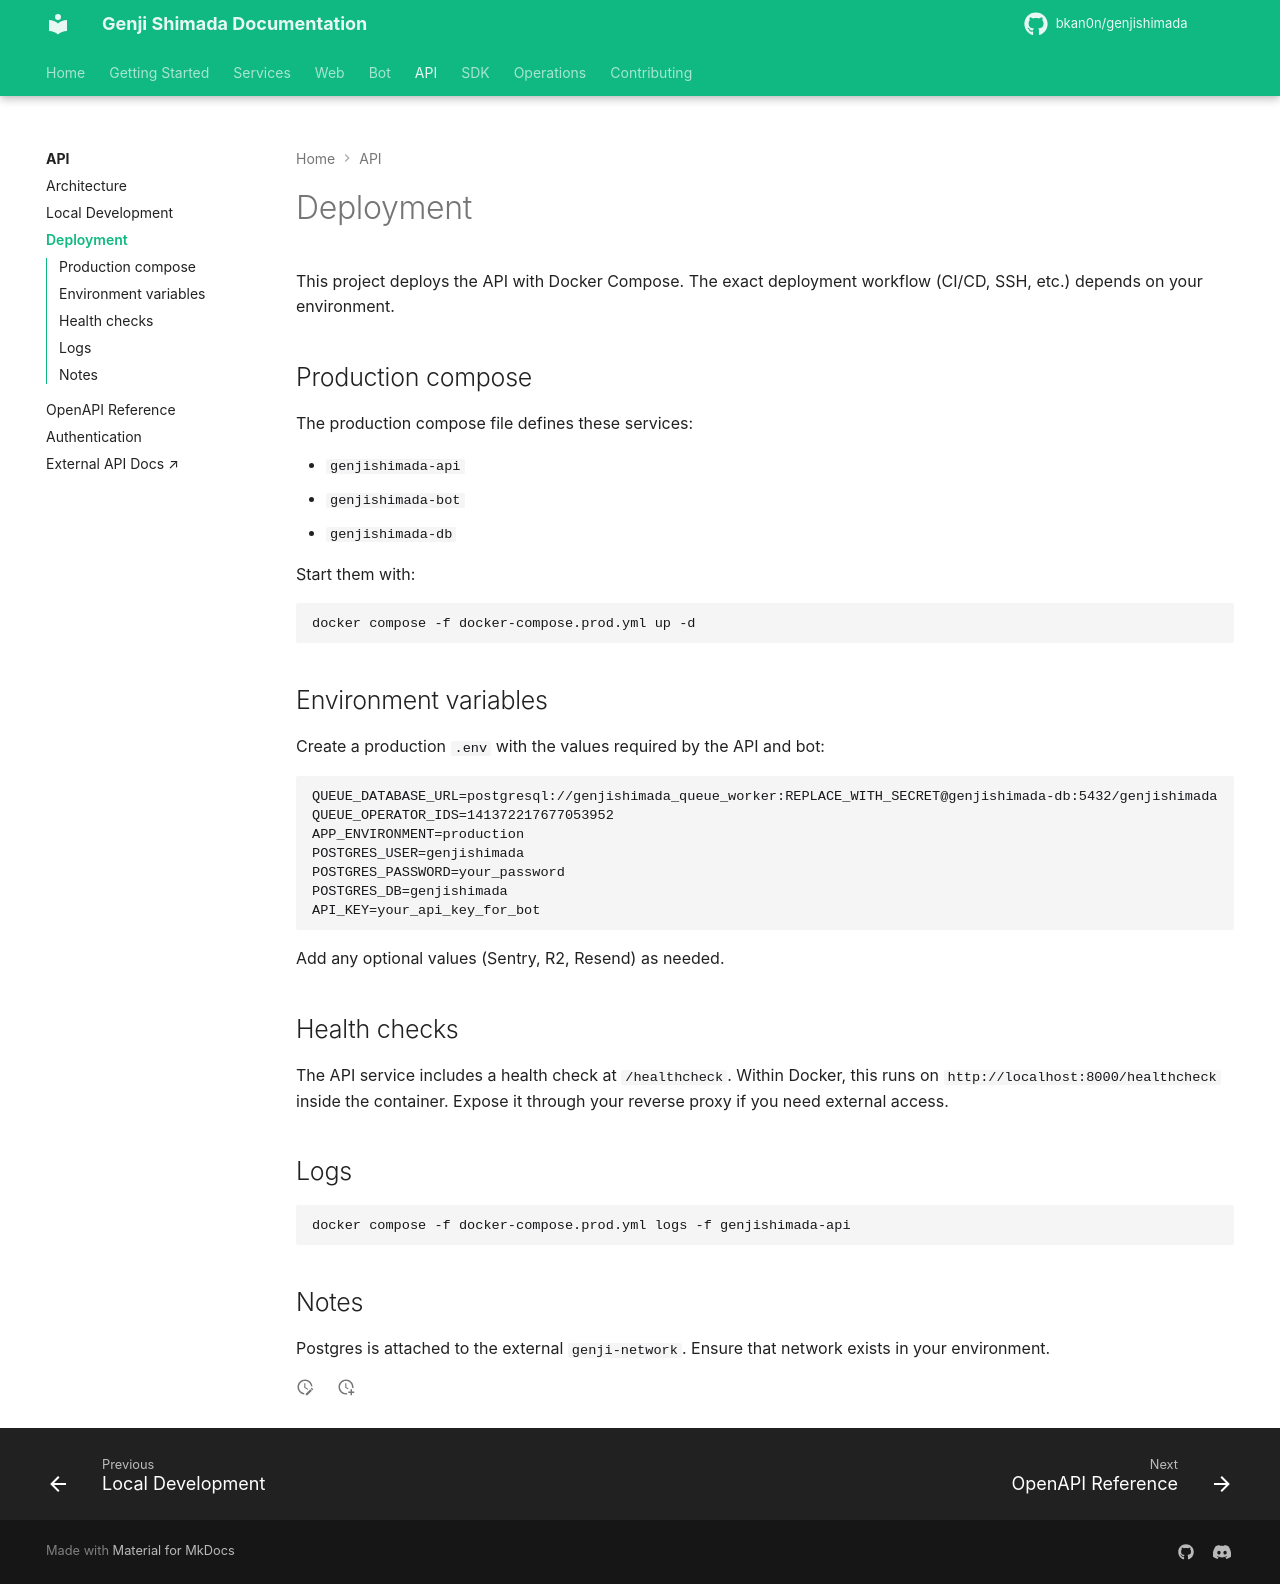

repository: bkan0n/genjishimada · page: api/deployment/index.html · generator: mkdocs

# Deployment

This project deploys the API with Docker Compose. The exact deployment workflow (CI/CD, SSH, etc.) depends on your environment.

## Production compose

The production compose file defines these services:

- `genjishimada-api`
- `genjishimada-bot`
- `genjishimada-db`

Start them with:

```bash
docker compose -f docker-compose.prod.yml up -d
```

## Environment variables

Create a production `.env` with the values required by the API and bot:

```env
QUEUE_DATABASE_URL=postgresql://genjishimada_queue_worker:REPLACE_WITH_SECRET@genjishimada-db:5432/genjishimada
QUEUE_OPERATOR_IDS=141372217677053952
APP_ENVIRONMENT=production
POSTGRES_USER=genjishimada
POSTGRES_PASSWORD=your_password
POSTGRES_DB=genjishimada
API_KEY=your_api_key_for_bot
```

Add any optional values (Sentry, R2, Resend) as needed.

## Health checks

The API service includes a health check at `/healthcheck`. Within Docker, this runs on `http://localhost:8000/healthcheck` inside the container. Expose it through your reverse proxy if you need external access.

## Logs

```bash
docker compose -f docker-compose.prod.yml logs -f genjishimada-api
```

## Notes

Postgres is attached to the external `genji-network`. Ensure that network exists in your environment.
